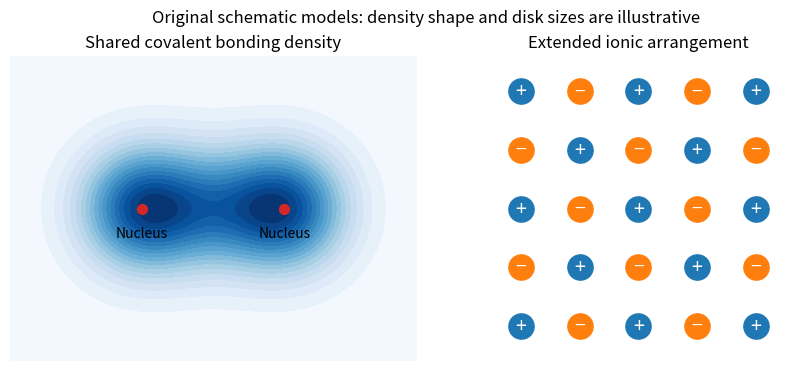

This figure's Python source: (Note: this script raises an exception after producing the figure.)
"""Original explanatory plot; run from the corresponding _media directory."""
from pathlib import Path
import numpy as np
import matplotlib
matplotlib.use("Agg")
import matplotlib.pyplot as plt
from matplotlib.patches import Circle, Patch
plt.rcParams.update({"font.size": 10, "figure.facecolor": "white", "axes.facecolor": "white"})

fig,axs=plt.subplots(1,2,figsize=(8.5,3.6),layout='constrained')
x=np.linspace(-2,2,400);y=np.linspace(-1.5,1.5,300);X,Y=np.meshgrid(x,y)
phiA=np.exp(-((X+.7)**2+Y**2)/.7);phiB=np.exp(-((X-.7)**2+Y**2)/.7);density=(phiA+phiB)**2
axs[0].contourf(X,Y,density,levels=np.linspace(0,density.max(),20),cmap='Blues');axs[0].scatter([-.7,.7],[0,0],c='tab:red',s=50);axs[0].text(-.7,-.28,'Nucleus',ha='center');axs[0].text(.7,-.28,'Nucleus',ha='center');axs[0].set(title='Shared covalent bonding density',xlim=(-2,2),ylim=(-1.5,1.5));axs[0].set_aspect('equal');axs[0].axis('off')
for i in range(5):
 for j in range(5):
  pos=(i+j)%2==0;axs[1].scatter(i,j,s=330,color='tab:blue' if pos else 'tab:orange');axs[1].text(i,j,'+' if pos else '−',ha='center',va='center',color='white',fontsize=14)
axs[1].set(title='Extended ionic arrangement',xlim=(-.6,4.6),ylim=(-.6,4.6));axs[1].set_aspect('equal');axs[1].axis('off')
fig.suptitle('Original schematic models: density shape and disk sizes are illustrative')

fig.savefig(Path.cwd()/Path(__file__).with_suffix(".png").name, dpi=150, facecolor="white", bbox_inches="tight")
plt.close(fig)
